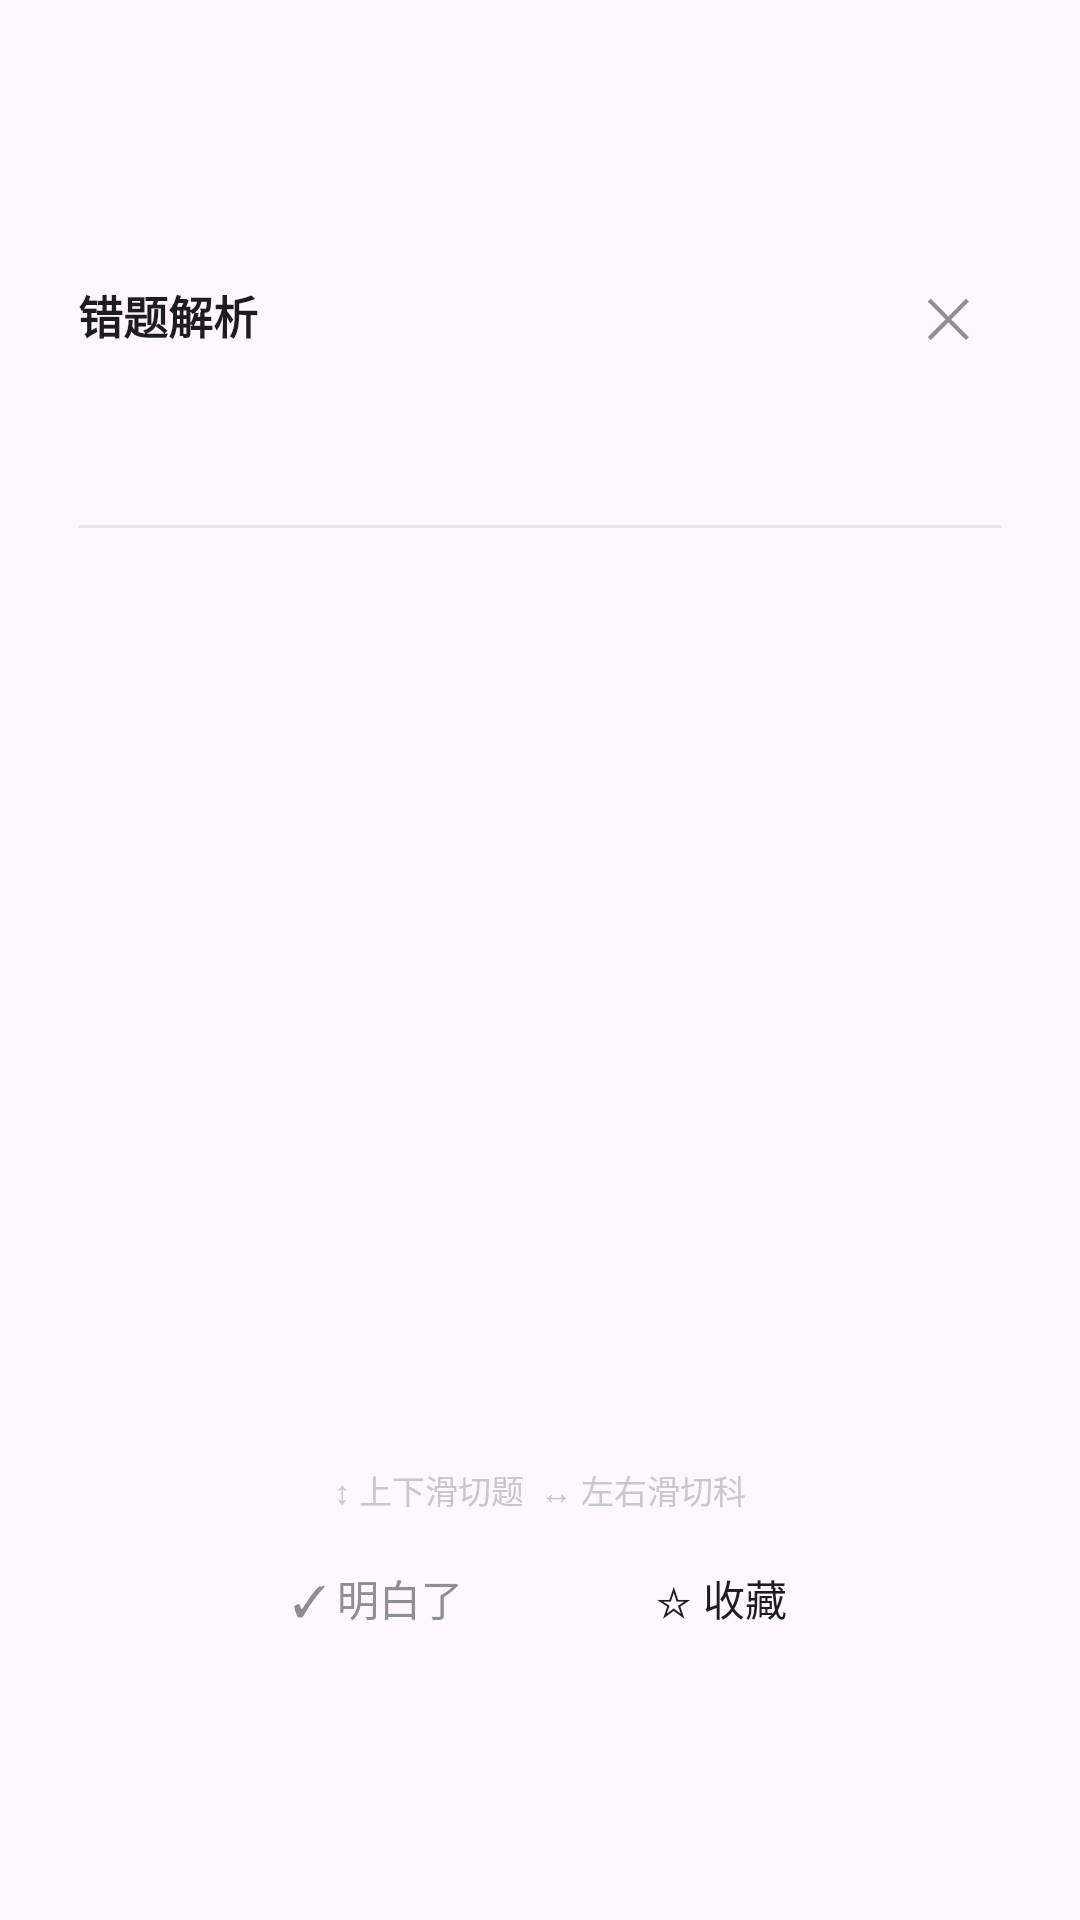

Here is an Android app screen rendered from its layout file. Give the layout XML and the strings, colors and styles it references.
<!-- AndroidManifest.xml: application theme Theme.ZnxsglStudent -->
<!-- res/layout/dialog_wrong_analysis.xml -->
<?xml version="1.0" encoding="utf-8"?>
<FrameLayout xmlns:android="http://schemas.android.com/apk/res/android"
    android:id="@+id/root_overlay"
    android:layout_width="match_parent"
    android:layout_height="match_parent"
    android:background="#00000000"
    android:clickable="true"
    android:focusable="true"
    android:fitsSystemWindows="false">

    
    <LinearLayout
        android:id="@+id/card_container"
        android:layout_width="match_parent"
        android:layout_height="wrap_content"
        android:layout_gravity="center"
        android:layout_marginHorizontal="10dp"
        android:background="@drawable/bg_card_entry"
        android:elevation="8dp"
        android:clickable="true"
        android:focusable="true"
        android:orientation="vertical"
        android:padding="16dp">

        
        <LinearLayout
            android:layout_width="match_parent"
            android:layout_height="wrap_content"
            android:gravity="center_vertical"
            android:orientation="horizontal">

            <TextView
                android:layout_width="0dp"
                android:layout_height="wrap_content"
                android:layout_weight="1"
                android:text="错题解析"
                android:textColor="#1D1D1F"
                android:textSize="15sp"
                android:textStyle="bold" />

            <TextView
                android:id="@+id/btn_close"
                android:layout_width="36dp"
                android:layout_height="36dp"
                android:gravity="center"
                android:text="✕"
                android:textColor="#8E8E93"
                android:textSize="18sp"
                android:clickable="true"
                android:focusable="true" />
        </LinearLayout>

        
        <HorizontalScrollView
            android:layout_width="match_parent"
            android:layout_height="40dp"
            android:layout_marginTop="4dp"
            android:scrollbars="none">

            <LinearLayout
                android:id="@+id/ll_subjects"
                android:layout_width="wrap_content"
                android:layout_height="match_parent"
                android:orientation="horizontal" />
        </HorizontalScrollView>

        
        <View
            android:layout_width="match_parent"
            android:layout_height="1dp"
            android:layout_marginVertical="8dp"
            android:background="#E5E7EB" />

        
        <TextView
            android:id="@+id/tv_page"
            android:layout_width="wrap_content"
            android:layout_height="wrap_content"
            android:layout_gravity="center"
            android:textColor="#8E8E93"
            android:textSize="12sp" />

        
        <androidx.viewpager2.widget.ViewPager2
            android:id="@+id/vp_questions"
            android:layout_width="match_parent"
            android:layout_height="280dp"
            android:layout_marginTop="6dp" />

        
        <TextView
            android:layout_width="wrap_content"
            android:layout_height="wrap_content"
            android:layout_gravity="center"
            android:layout_marginTop="2dp"
            android:text="↕ 上下滑切题  ↔ 左右滑切科"
            android:textColor="#C7C7CC"
            android:textSize="11sp" />

        
        <LinearLayout
            android:layout_width="match_parent"
            android:layout_height="wrap_content"
            android:layout_marginTop="8dp"
            android:gravity="center"
            android:orientation="horizontal">

            <TextView
                android:id="@+id/btn_understand"
                android:layout_width="wrap_content"
                android:layout_height="40dp"
                android:gravity="center"
                android:paddingHorizontal="24dp"
                android:text="✓ 明白了"
                android:textColor="#8E8E93"
                android:textSize="14sp" />

            <View
                android:layout_width="16dp"
                android:layout_height="1dp" />

            <TextView
                android:id="@+id/btn_bookmark"
                android:layout_width="wrap_content"
                android:layout_height="40dp"
                android:gravity="center"
                android:paddingHorizontal="24dp"
                android:text="☆ 收藏"
                android:textColor="#1D1D1F"
                android:textSize="14sp" />
        </LinearLayout>
    </LinearLayout>
</FrameLayout>
<!-- resources referenced by this layout -->
<resources>
  <style name="Theme.ZnxsglStudent" parent="Base.Theme.ZnxsglStudent" />
  <style name="Base.Theme.ZnxsglStudent" parent="Theme.Material3.Light.NoActionBar">
          <item name="android:statusBarColor">@color/white</item>
          <item name="android:navigationBarColor">@color/white</item>
          <item name="android:windowLightStatusBar">true</item>
          <item name="colorPrimary">@color/accent_blue</item>
          <item name="colorOnPrimary">@color/white</item>
          <item name="colorSurface">@color/background</item>
          <item name="colorOnSurface">@color/text_primary</item>
      </style>
  <color name="white">#FFFFFF</color>
  <color name="accent_blue">@color/primary</color>
  <color name="background">@color/canvas</color>
  <color name="text_primary">@color/ink</color>
  <color name="primary">#5E6AD2</color>
  <color name="canvas">#F2F2F7</color>
  <color name="ink">#1D1D1F</color>
</resources>
